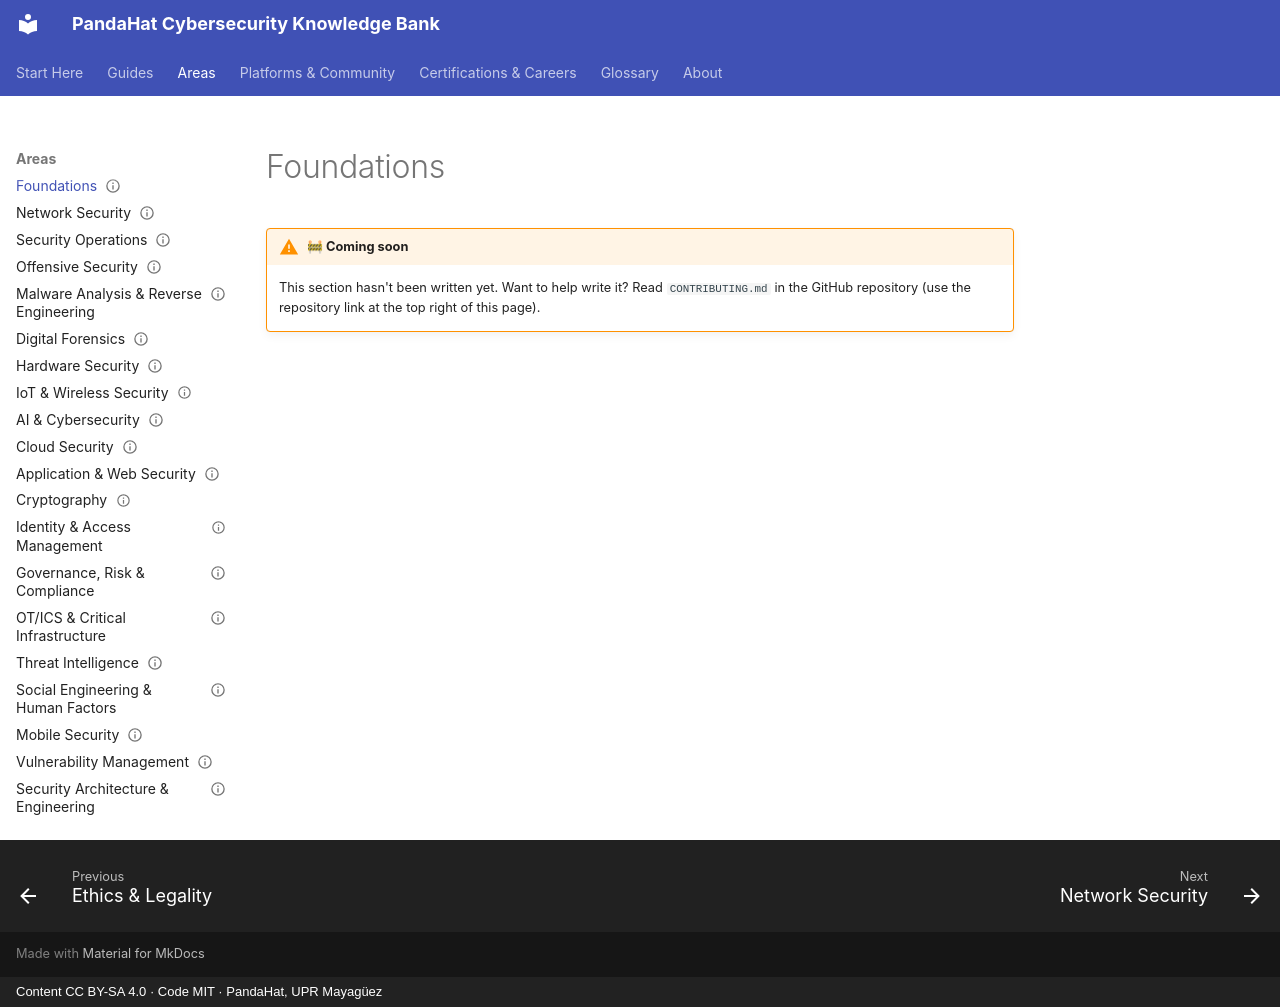

repository: pandahat-uprm/Pandahat-Cybersecurity-Knowledge-Bank · page: areas/foundations/index.html · generator: mkdocs · copyright: Content CC BY-SA 4.0 · Code MIT · PandaHat, UPR Mayagüez

---
title: "Foundations"
status: stub
last_reviewed: 2026-09-22
---

# Foundations

!!! warning "🚧 Coming soon"
    This section hasn't been written yet. Want to help write it? Read `CONTRIBUTING.md` in the GitHub repository (use the repository link at the top right of this page).
